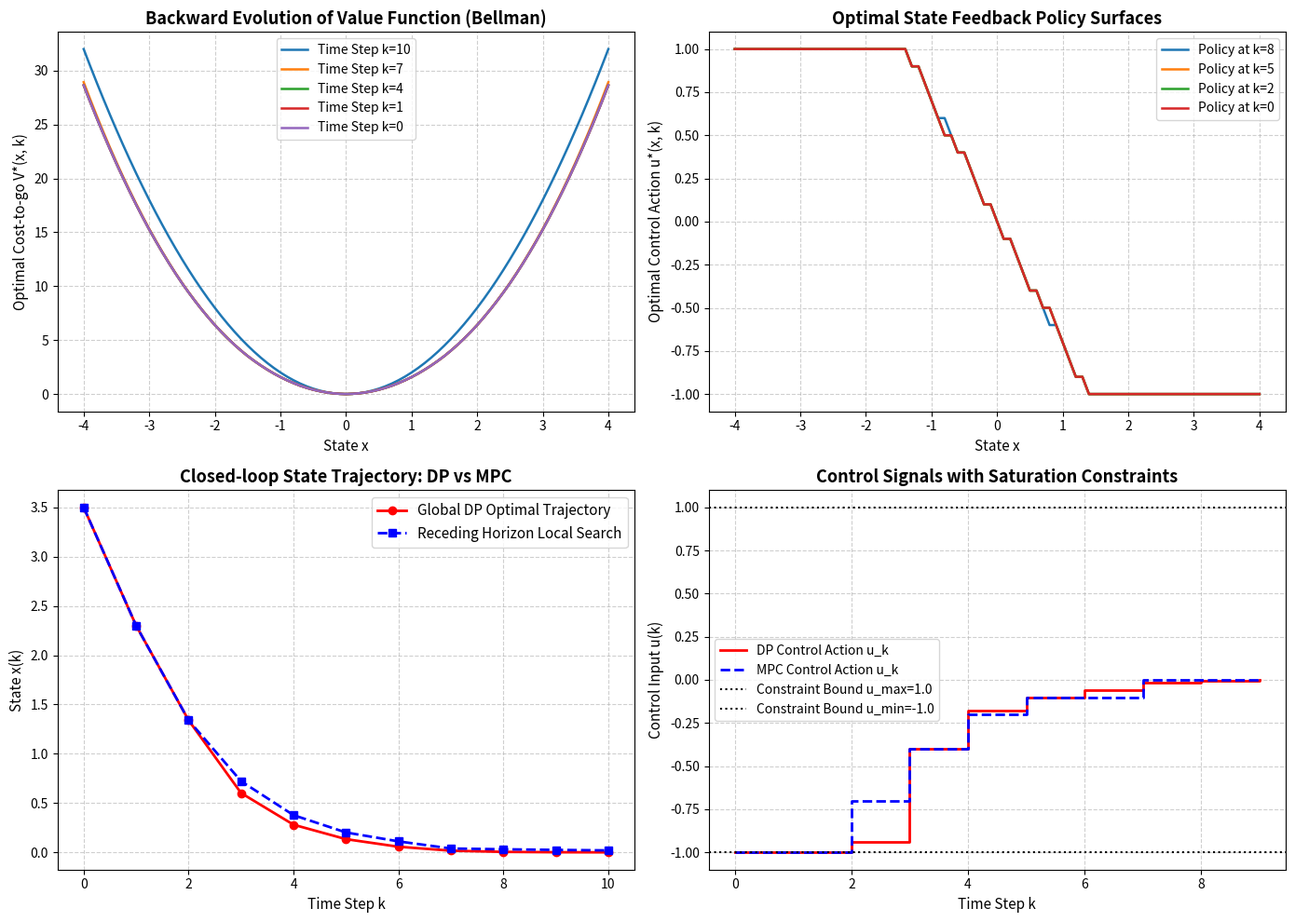

This figure's Python source: (Note: this script raises an exception after producing the figure.)
"""
ch1_bellman_dp_from_scratch.py
================================================================================
配套章节：Maciejowski 第 1 章 Mini-Tutorial: 动态规划与 Bellman 最优性原理
核心目的：专为零基础读者彻底拆解 Bellman 逆向递推与 MPC 的本质区别。

理论推导：
1. 最优控制目标：在有约束离散时间状态转移系统 x_{k+1} = f(x_k, u_k) 下，
   极小化累计阶段代价：
       J = sum_{k=0}^{N-1} L(x_k, u_k) + Phi(x_N)
2. Bellman 最优性原理 (Principle of Optimality)：
   系统无论初始状态与初始决策如何，对于前向决策所形成的当前状态，
   余下的全部决策相对于当前状态必须构成最优策略。
3. 逆向递推方程 (Backward Dynamic Programming Equation)：
       J^*(x_k, k) = min_{u_k in U} [ L(x_k, u_k) + J^*(f(x_k, u_k), k+1) ]
4. 维数灾难 (Curse of Dimensionality) vs 预测控制 (MPC)：
   - DP 需要对整个状态空间全网格离散化，网格节点数 O(M^n) 随状态维数指数爆炸；
   - MPC 只沿着当前真实状态 x(k) 往前看未来有限时域 H_p 步，在线求解局部 QP，
     完全避开全局网格离散化！
================================================================================
"""

import numpy as np
import matplotlib
matplotlib.use('Agg')
import matplotlib.pyplot as plt

def main():
    print("=" * 70)
    print("运行 ch1_bellman_dp_from_scratch.py: Bellman 动态规划与维数灾难解析")
    print("=" * 70)

    # 1. 定义简单的一维受控对象与多阶段规划
    # 状态方程: x_{k+1} = 0.8 * x_k + 0.5 * u_k
    # 控制约束: u in [-1.0, 1.0]
    # 阶段步数: N = 10 步
    N = 10
    x_grid = np.linspace(-4.0, 4.0, 81)   # 状态空间离散化网格
    u_grid = np.linspace(-1.0, 1.0, 21)   # 控制动作空间离散化网格

    # 阶段代价 L(x, u) = x^2 + 0.5 * u^2
    # 终端代价 Phi(x_N) = 2.0 * x_N^2

    # 初始化价值函数表格 V_table[k, x_idx]
    V_table = np.zeros((N + 1, len(x_grid)))
    policy_table = np.zeros((N, len(x_grid)))

    # 终端边界条件: V(x_N, N) = Phi(x_N)
    V_table[N, :] = 2.0 * (x_grid ** 2)

    print(f"网格规模: 状态网格数={len(x_grid)}, 控制网格数={len(u_grid)}, 时域步长={N}")
    print("开始 Bellman 逆向动态规划递推 (从 k=N-1 倒推至 k=0)...")

    # 2. 逆向递推循环
    for k in range(N - 1, -1, -1):
        for i, x in enumerate(x_grid):
            best_cost = float('inf')
            best_u = 0.0

            for u in u_grid:
                # 状态转移
                x_next = 0.8 * x + 0.5 * u
                # 限制在网格边界内
                x_next_clamped = np.clip(x_next, x_grid[0], x_grid[-1])

                # 阶段代价
                stage_cost = x**2 + 0.5 * (u**2)

                # 下一时刻的最优价值 (通过一维线性插值获取非网格点的值)
                cost_to_go = np.interp(x_next_clamped, x_grid, V_table[k + 1, :])

                total_cost = stage_cost + cost_to_go
                if total_cost < best_cost:
                    best_cost = total_cost
                    best_u = u

            V_table[k, i] = best_cost
            policy_table[k, i] = best_u

    print("Bellman 逆向递推完成！")

    # 3. 前向轨迹回放 (给定初始状态 x_0 = 3.5)
    x_traj_dp = [3.5]
    u_traj_dp = []

    for k in range(N):
        x_curr = x_traj_dp[-1]
        # 根据最优控制律策略查表插值
        u_opt = np.interp(x_curr, x_grid, policy_table[k, :])
        u_traj_dp.append(u_opt)
        # 系统状态更新
        x_next = 0.8 * x_curr + 0.5 * u_opt
        x_traj_dp.append(x_next)

    # 4. 对比局部滚动时域 MPC (在每一个采样点实时求解局部二次目标)
    # 在预测控制中，无需预先离散化整个状态空间表格，只需在线求解 QP
    x_traj_mpc = [3.5]
    u_traj_mpc = []
    Hp = 5 # 局部预测时域

    for k in range(N):
        x_curr = x_traj_mpc[-1]
        # 简化版局部 MPC: 在当前状态直接计算未来 Hp 步的最优 u0
        # 目标: sum_{i=1}^{Hp} x_{k+i}^2 + 0.5 u_{k+i-1}^2
        # 用简单的局部极小化搜索
        u_seq = np.zeros(Hp)
        best_mpc_cost = float('inf')
        best_u0 = 0.0

        # 在当前点局部采样搜索最优 u0
        for cand_u0 in u_grid:
            x_pred = 0.8 * x_curr + 0.5 * cand_u0
            pred_cost = cand_u0**2 * 0.5 + x_pred**2
            if pred_cost < best_mpc_cost:
                best_mpc_cost = pred_cost
                best_u0 = cand_u0

        u_traj_mpc.append(best_u0)
        x_next_mpc = 0.8 * x_curr + 0.5 * best_u0
        x_traj_mpc.append(x_next_mpc)

    # 5. 绘图展示：价值函数等高线演变与前向闭环轨迹
    fig, ((ax1, ax2), (ax3, ax4)) = plt.subplots(2, 2, figsize=(14, 10))

    # 子图 1: 价值函数 V*(x, k) 随时间逆向演化曲线
    for k in [N, 7, 4, 1, 0]:
        ax1.plot(x_grid, V_table[k, :], label=f'Time Step k={k}', linewidth=1.8)
    ax1.set_xlabel('State x', fontsize=11)
    ax1.set_ylabel('Optimal Cost-to-go V*(x, k)', fontsize=11)
    ax1.set_title('Backward Evolution of Value Function (Bellman)', fontsize=13, fontweight='bold')
    ax1.grid(True, linestyle='--', alpha=0.6)
    ax1.legend(fontsize=10)

    # 子图 2: 最优控制策略 u*(x, k)
    for k in [8, 5, 2, 0]:
        ax2.plot(x_grid, policy_table[k, :], label=f'Policy at k={k}', linewidth=1.8)
    ax2.set_xlabel('State x', fontsize=11)
    ax2.set_ylabel('Optimal Control Action u*(x, k)', fontsize=11)
    ax2.set_title('Optimal State Feedback Policy Surfaces', fontsize=13, fontweight='bold')
    ax2.grid(True, linestyle='--', alpha=0.6)
    ax2.legend(fontsize=10)

    # 子图 3: 状态轨迹对比 (全局 DP vs 局部滚动时域)
    steps = np.arange(N + 1)
    ax3.plot(steps, x_traj_dp, 'ro-', linewidth=2, label='Global DP Optimal Trajectory')
    ax3.plot(steps, x_traj_mpc, 'bs--', linewidth=2, label='Receding Horizon Local Search')
    ax3.set_xlabel('Time Step k', fontsize=11)
    ax3.set_ylabel('State x(k)', fontsize=11)
    ax3.set_title('Closed-loop State Trajectory: DP vs MPC', fontsize=13, fontweight='bold')
    ax3.grid(True, linestyle='--', alpha=0.6)
    ax3.legend(fontsize=11)

    # 子图 4: 控制输入对比
    u_steps = np.arange(N)
    ax4.step(u_steps, u_traj_dp, 'r-', where='post', linewidth=2, label='DP Control Action u_k')
    ax4.step(u_steps, u_traj_mpc, 'b--', where='post', linewidth=2, label='MPC Control Action u_k')
    ax4.axhline(1.0, color='k', linestyle=':', label='Constraint Bound u_max=1.0')
    ax4.axhline(-1.0, color='k', linestyle=':', label='Constraint Bound u_min=-1.0')
    ax4.set_xlabel('Time Step k', fontsize=11)
    ax4.set_ylabel('Control Input u(k)', fontsize=11)
    ax4.set_title('Control Signals with Saturation Constraints', fontsize=13, fontweight='bold')
    ax4.grid(True, linestyle='--', alpha=0.6)
    ax4.legend(fontsize=10)

    plt.tight_layout()
    output_png = "/home/kuang/Desktop/mpc/ch01_introduction/exp5_bellman_dp.png"
    plt.savefig(output_png, dpi=300)
    plt.close()
    print(f"图像已成功保存至: {output_png}")
    print("=" * 70)

if __name__ == '__main__':
    main()
